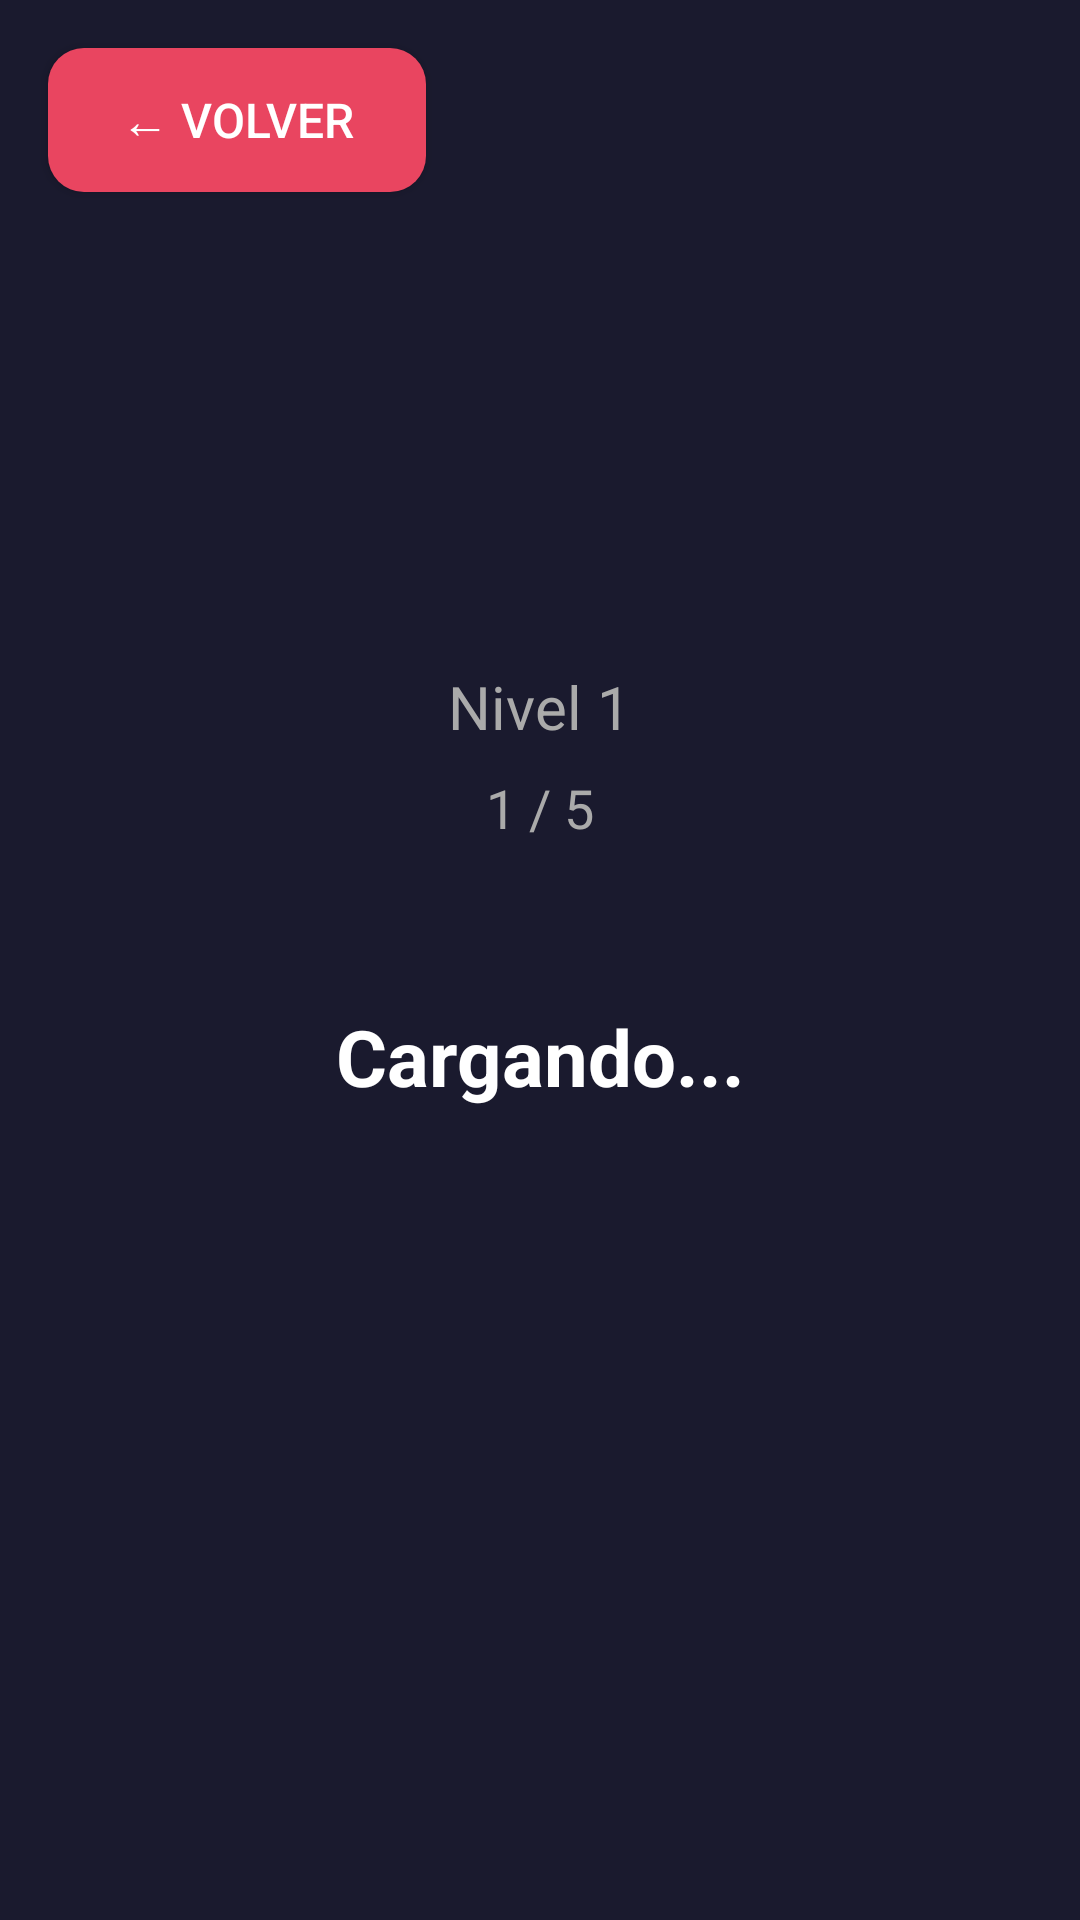

This screen was rendered from an Android layout file. Write that file and the resources it references.
<!-- AndroidManifest.xml: application theme Theme.MindAlive -->
<!-- res/layout/activity_raro.xml -->
<?xml version="1.0" encoding="utf-8"?>
<FrameLayout xmlns:android="http://schemas.android.com/apk/res/android"
    android:layout_width="match_parent"
    android:layout_height="match_parent"
    android:background="#1A1A2E">

    <LinearLayout
        android:layout_width="match_parent"
        android:layout_height="match_parent"
        android:orientation="vertical"
        android:gravity="center"
        android:padding="24dp">

        <TextView
            android:id="@+id/textoNivel"
            android:layout_width="wrap_content"
            android:layout_height="wrap_content"
            android:text="Nivel 1"
            android:textSize="20sp"
            android:textColor="#AAAAAA"
            android:layout_marginBottom="8dp"/>

        <TextView
            android:id="@+id/textoProgreso"
            android:layout_width="wrap_content"
            android:layout_height="wrap_content"
            android:text="1 / 5"
            android:textSize="18sp"
            android:textColor="#AAAAAA"
            android:layout_marginBottom="8dp"/>

        <TextView
            android:id="@+id/textoContador"
            android:layout_width="wrap_content"
            android:layout_height="wrap_content"
            android:text=""
            android:textSize="22sp"
            android:textStyle="bold"
            android:textColor="#FFFFFF"
            android:layout_marginBottom="16dp"/>

        <TextView
            android:id="@+id/textoPista"
            android:layout_width="wrap_content"
            android:layout_height="wrap_content"
            android:text="Cargando..."
            android:textSize="26sp"
            android:textStyle="bold"
            android:textColor="#FFFFFF"
            android:gravity="center"
            android:layout_marginBottom="48dp"/>

        <LinearLayout
            android:id="@+id/contenedorElementos"
            android:layout_width="match_parent"
            android:layout_height="wrap_content"
            android:orientation="vertical"
            android:gravity="center"/>

    </LinearLayout>

    <Button
        android:id="@+id/botonVolver"
        android:layout_width="wrap_content"
        android:layout_height="48dp"
        android:layout_gravity="top|start"
        android:layout_margin="16dp"
        android:text="← Volver"
        android:textSize="16sp"
        android:textColor="#FFFFFF"
        android:background="@drawable/fondo_boton_secundario"
        android:paddingHorizontal="24dp"/>

</FrameLayout>
<!-- resources referenced by this layout -->
<resources>
  <!-- drawable fondo_boton_secundario (drawable) -->
  <?xml version="1.0" encoding="utf-8"?>
  <shape xmlns:android="http://schemas.android.com/apk/res/android">
      <solid android:color="#E94560"/>
      <corners android:radius="12dp"/>
  </shape>
  <style name="Theme.MindAlive" parent="Theme.AppCompat.Light.NoActionBar">
          <item name="android:editTextColor">#000000</item>
          <item name="android:textColorHint">#888888</item>
      </style>
</resources>
